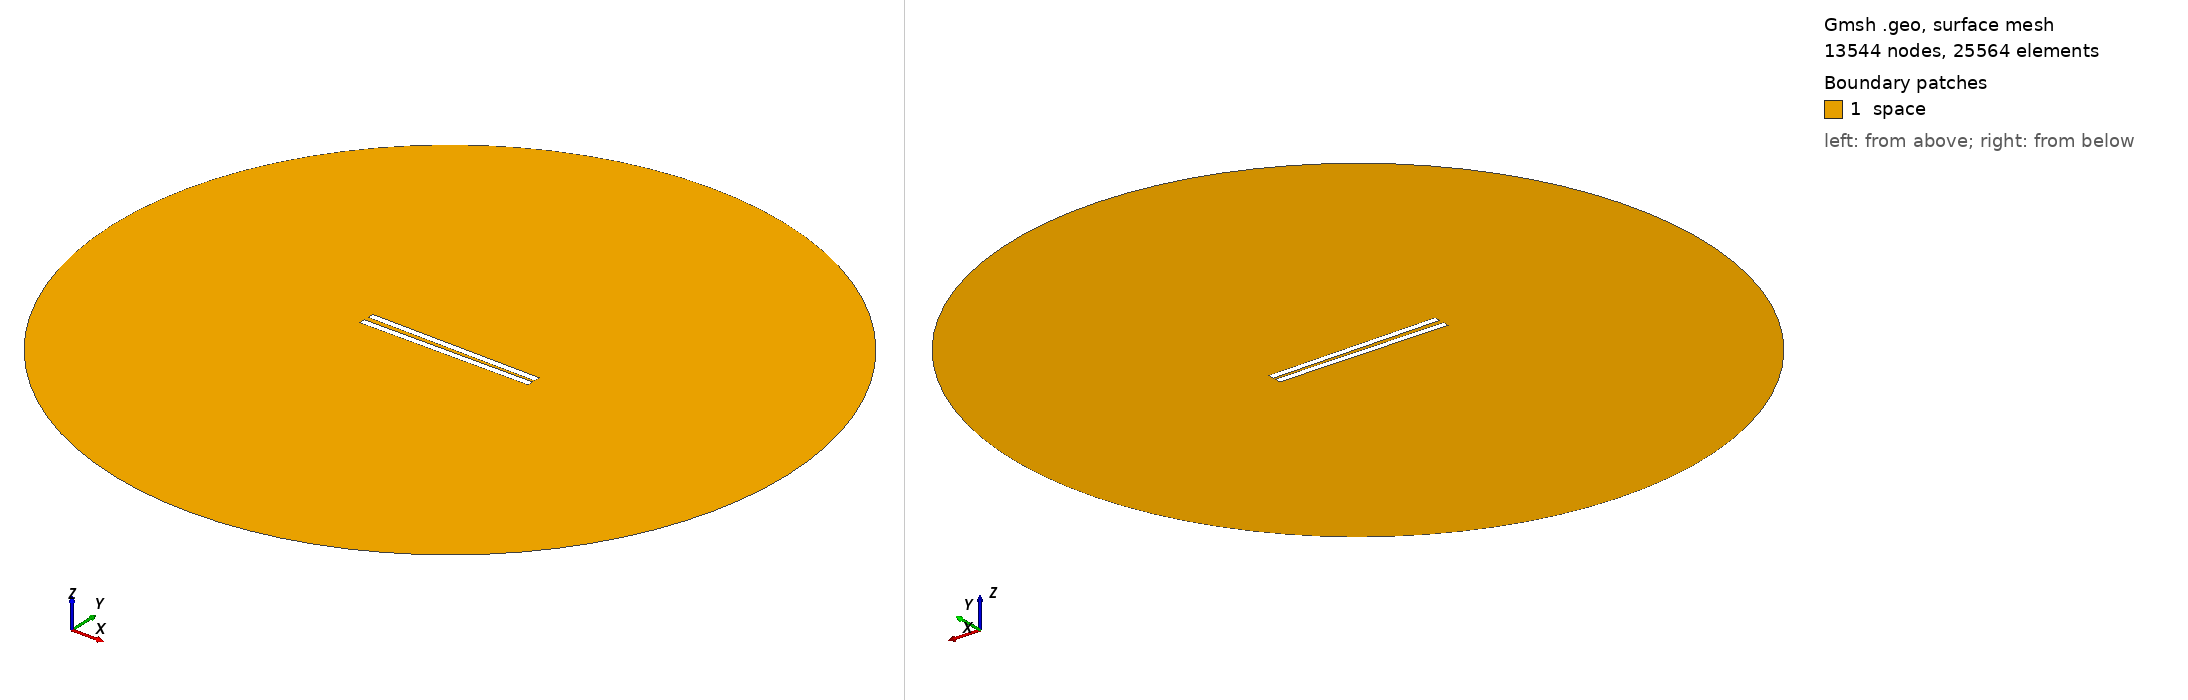

Gmsh geometry script, surface-meshed: 13544 nodes, 25564 surface elements. Boundary patches (legend numbers): 1 space. Left view from above one corner, right view from below the opposite corner. Legend entries are the model's physical surfaces. The drawing asked Gmsh for element sizes between 1% and 20% of the model's largest extent; the script's own settings can give other sizes.

=== 169.geo (drawn) ===
// Set the geometry kernel
SetFactory("OpenCASCADE");

//---------------------------------------
// Rectangles
//---------------------------------------

// Rectangle 1 (top)
Point(1) = {-49.84444444444444, 1.0833333333333333, 0, 1.0};
Point(2) = {49.84444444444444, 1.0833333333333333, 0, 1.0};
Point(3) = {49.84444444444444, 4.772222222222222, 0, 1.0};
Point(4) = {-49.84444444444444, 4.772222222222222, 0, 1.0};

Line(1) = {1, 2};
Line(2) = {2, 3};
Line(3) = {3, 4};
Line(4) = {4, 1};

Line Loop(1) = {1, 2, 3, 4};
Plane Surface(1) = {1};

Rotate { {0, 0, 1}, {0,  1.0833333333333333,  0}, -0.014 } {
  Surface{1};
}

// Rectangle 2 (bottom)
Point(5) = {-49.84444444444444, -1.0833333333333333, 0, 1.0};
Point(6) = {49.84444444444444, -1.0833333333333333, 0, 1.0};
Point(7) = {49.84444444444444, -4.772222222222222, 0, 1.0};
Point(8) = {-49.84444444444444, -4.772222222222222, 0, 1.0};

Line(5) = {5, 6};
Line(6) = {6, 7};
Line(7) = {7, 8};
Line(8) = {8, 5};

Line Loop(2) = {5, 6, 7, 8};
Plane Surface(2) = {2}; 


//---------------------------------------
// Circle
//---------------------------------------

// Define points
Point(9) = {0, 0, 0};        // Center
Point(10) = {200, 0, 0};     // Start point
Point(11) = {0, 200, 0};     // 90 degrees
Point(12) = {-200, 0, 0};    // 180 degrees
Point(13) = {0, -200, 0};    // 270 degrees

// Define circle arcs (each needs start, center, end)
Circle(9) = {10, 9, 11};
Circle(10) = {11, 9, 12};
Circle(11) = {12, 9, 13};
Circle(12) = {13, 9, 10};

// Define curve loop and surface if needed
Curve Loop(3) = {9, 10, 11, 12};
Surface(3) = {3};

// Subtract Rectangles from Circle
BooleanDifference{ Surface{3}; Delete; }{ Surface{1}; Surface{2}; Delete; }

//---------------------------------------
// Transfinite Lines and Surface
//---------------------------------------
r = 7;
Transfinite Line {1, 3} = 50*r Using Progression 1;
Transfinite Line {2, 4} = 2*r Using Progression 1;
Transfinite Line {5, 7} = 50*r Using Progression 1;
Transfinite Line {6, 8} = 2*r Using Progression 1;
Transfinite Line {9, 10, 11, 12} = 20 Using Progression 1;

//---------------------------------------
// Define Physical Groups
//---------------------------------------                

//--- Physical Curves
// Physical groups for boundaries
Physical Line("force_segment", 10) = {1};
Physical Line("upper_plate", 11) = {2, 3, 4};
Physical Line("lower_plate", 12) = {5, 6, 7, 8};
Physical Line("boundary", 20) = {9, 10, 11, 12};

//--- Physical Surfaces
Physical Surface("space", 30) = {3};

//---------------------------------------
// 6. Generate the Mesh
//---------------------------------------
Mesh 2;  // 2D mesh generation
